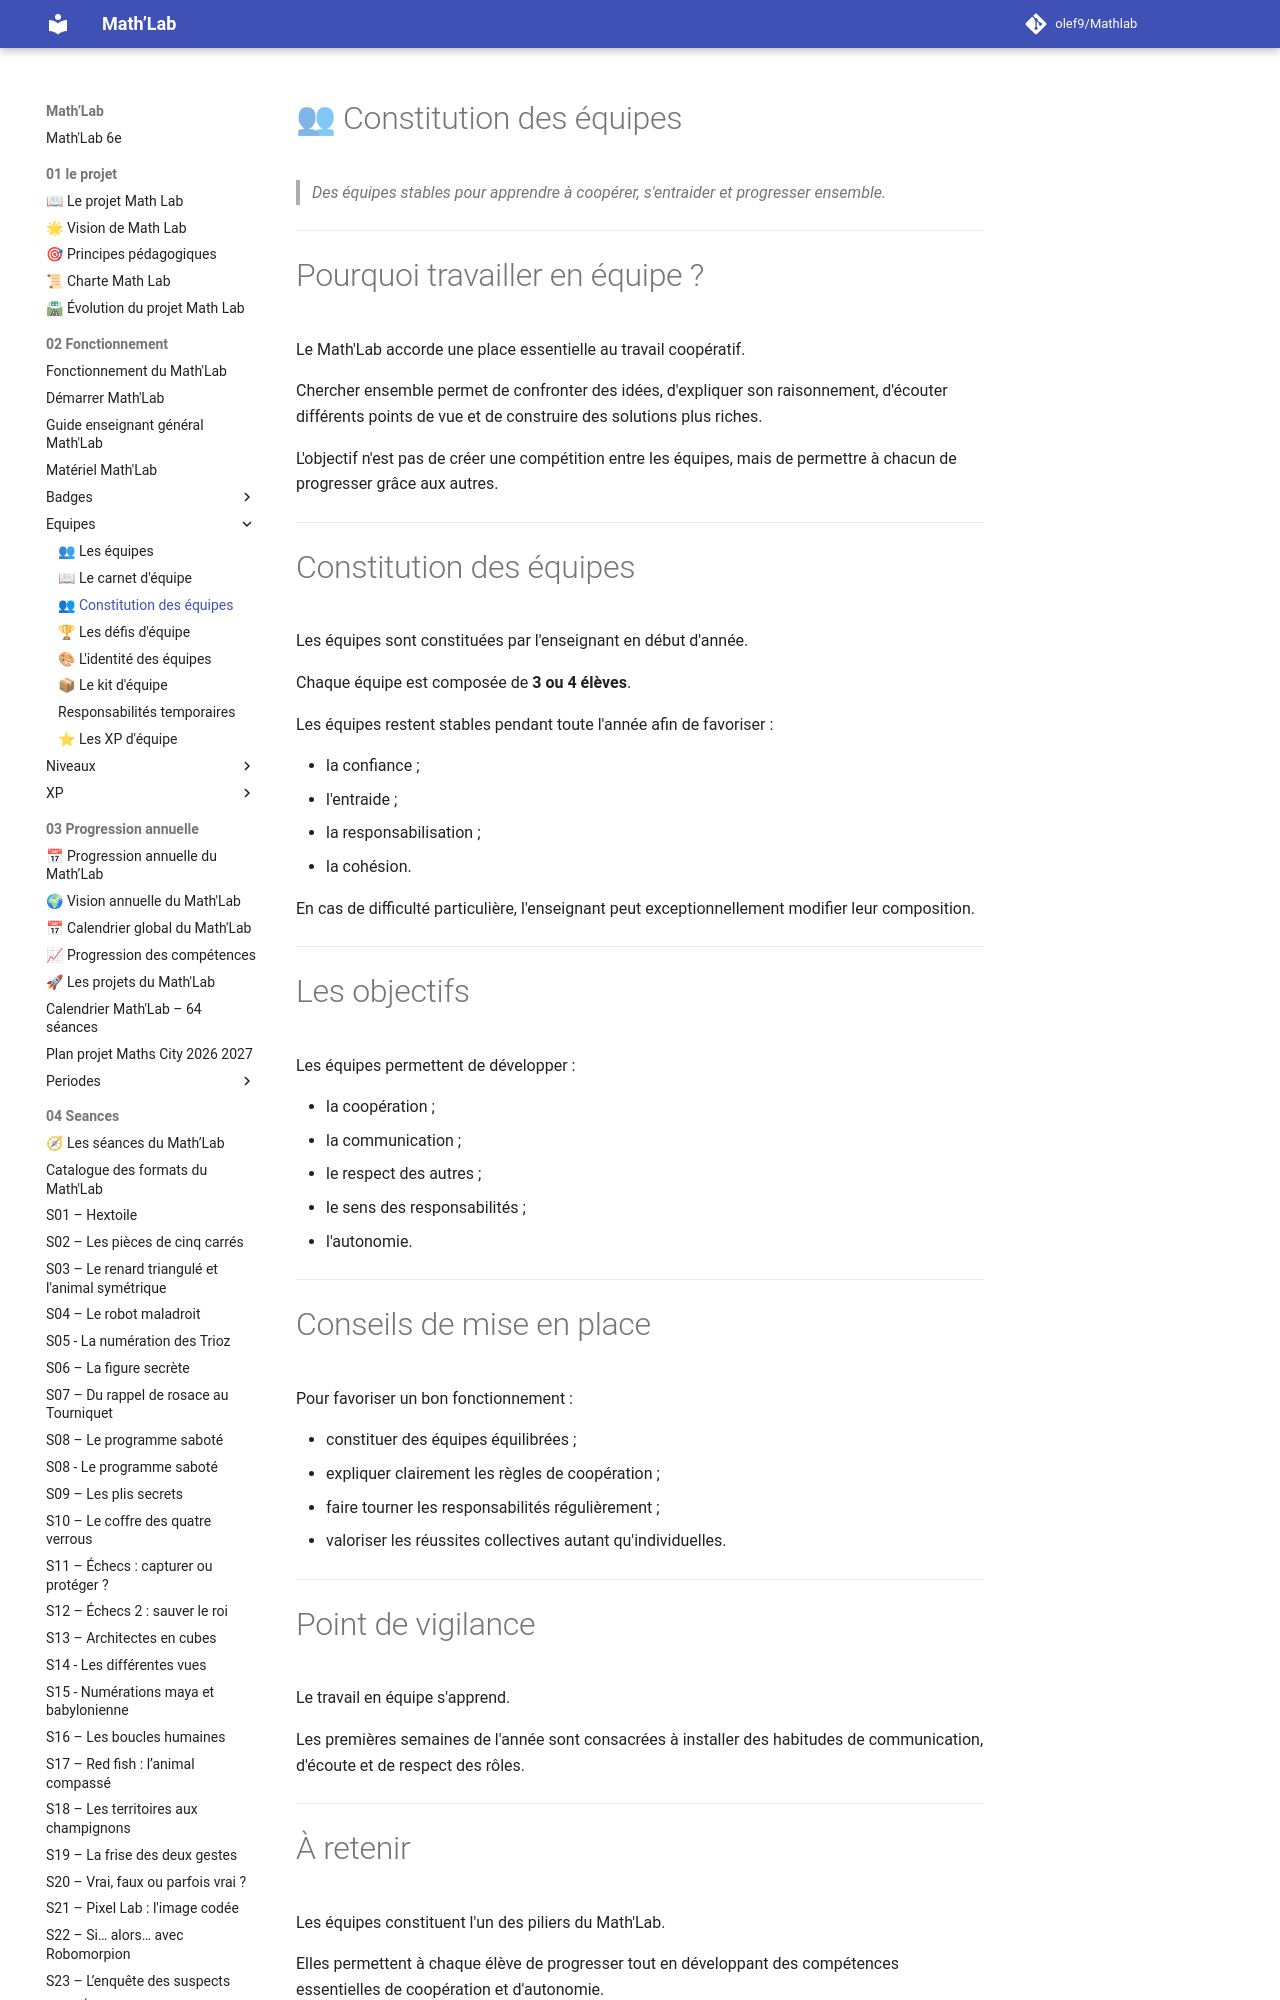

repository: olef9/Mathlab · page: 02-Fonctionnement/Equipes/Constitutions/index.html · generator: mkdocs

# 👥 Constitution des équipes

> *Des équipes stables pour apprendre à coopérer, s'entraider et progresser ensemble.*

---

# Pourquoi travailler en équipe ?

Le Math'Lab accorde une place essentielle au travail coopératif.

Chercher ensemble permet de confronter des idées, d'expliquer son raisonnement, d'écouter différents points de vue et de construire des solutions plus riches.

L'objectif n'est pas de créer une compétition entre les équipes, mais de permettre à chacun de progresser grâce aux autres.

---

# Constitution des équipes

Les équipes sont constituées par l'enseignant en début d'année.

Chaque équipe est composée de **3 ou 4 élèves**.

Les équipes restent stables pendant toute l'année afin de favoriser :

- la confiance ;
- l'entraide ;
- la responsabilisation ;
- la cohésion.

En cas de difficulté particulière, l'enseignant peut exceptionnellement modifier leur composition.

---
